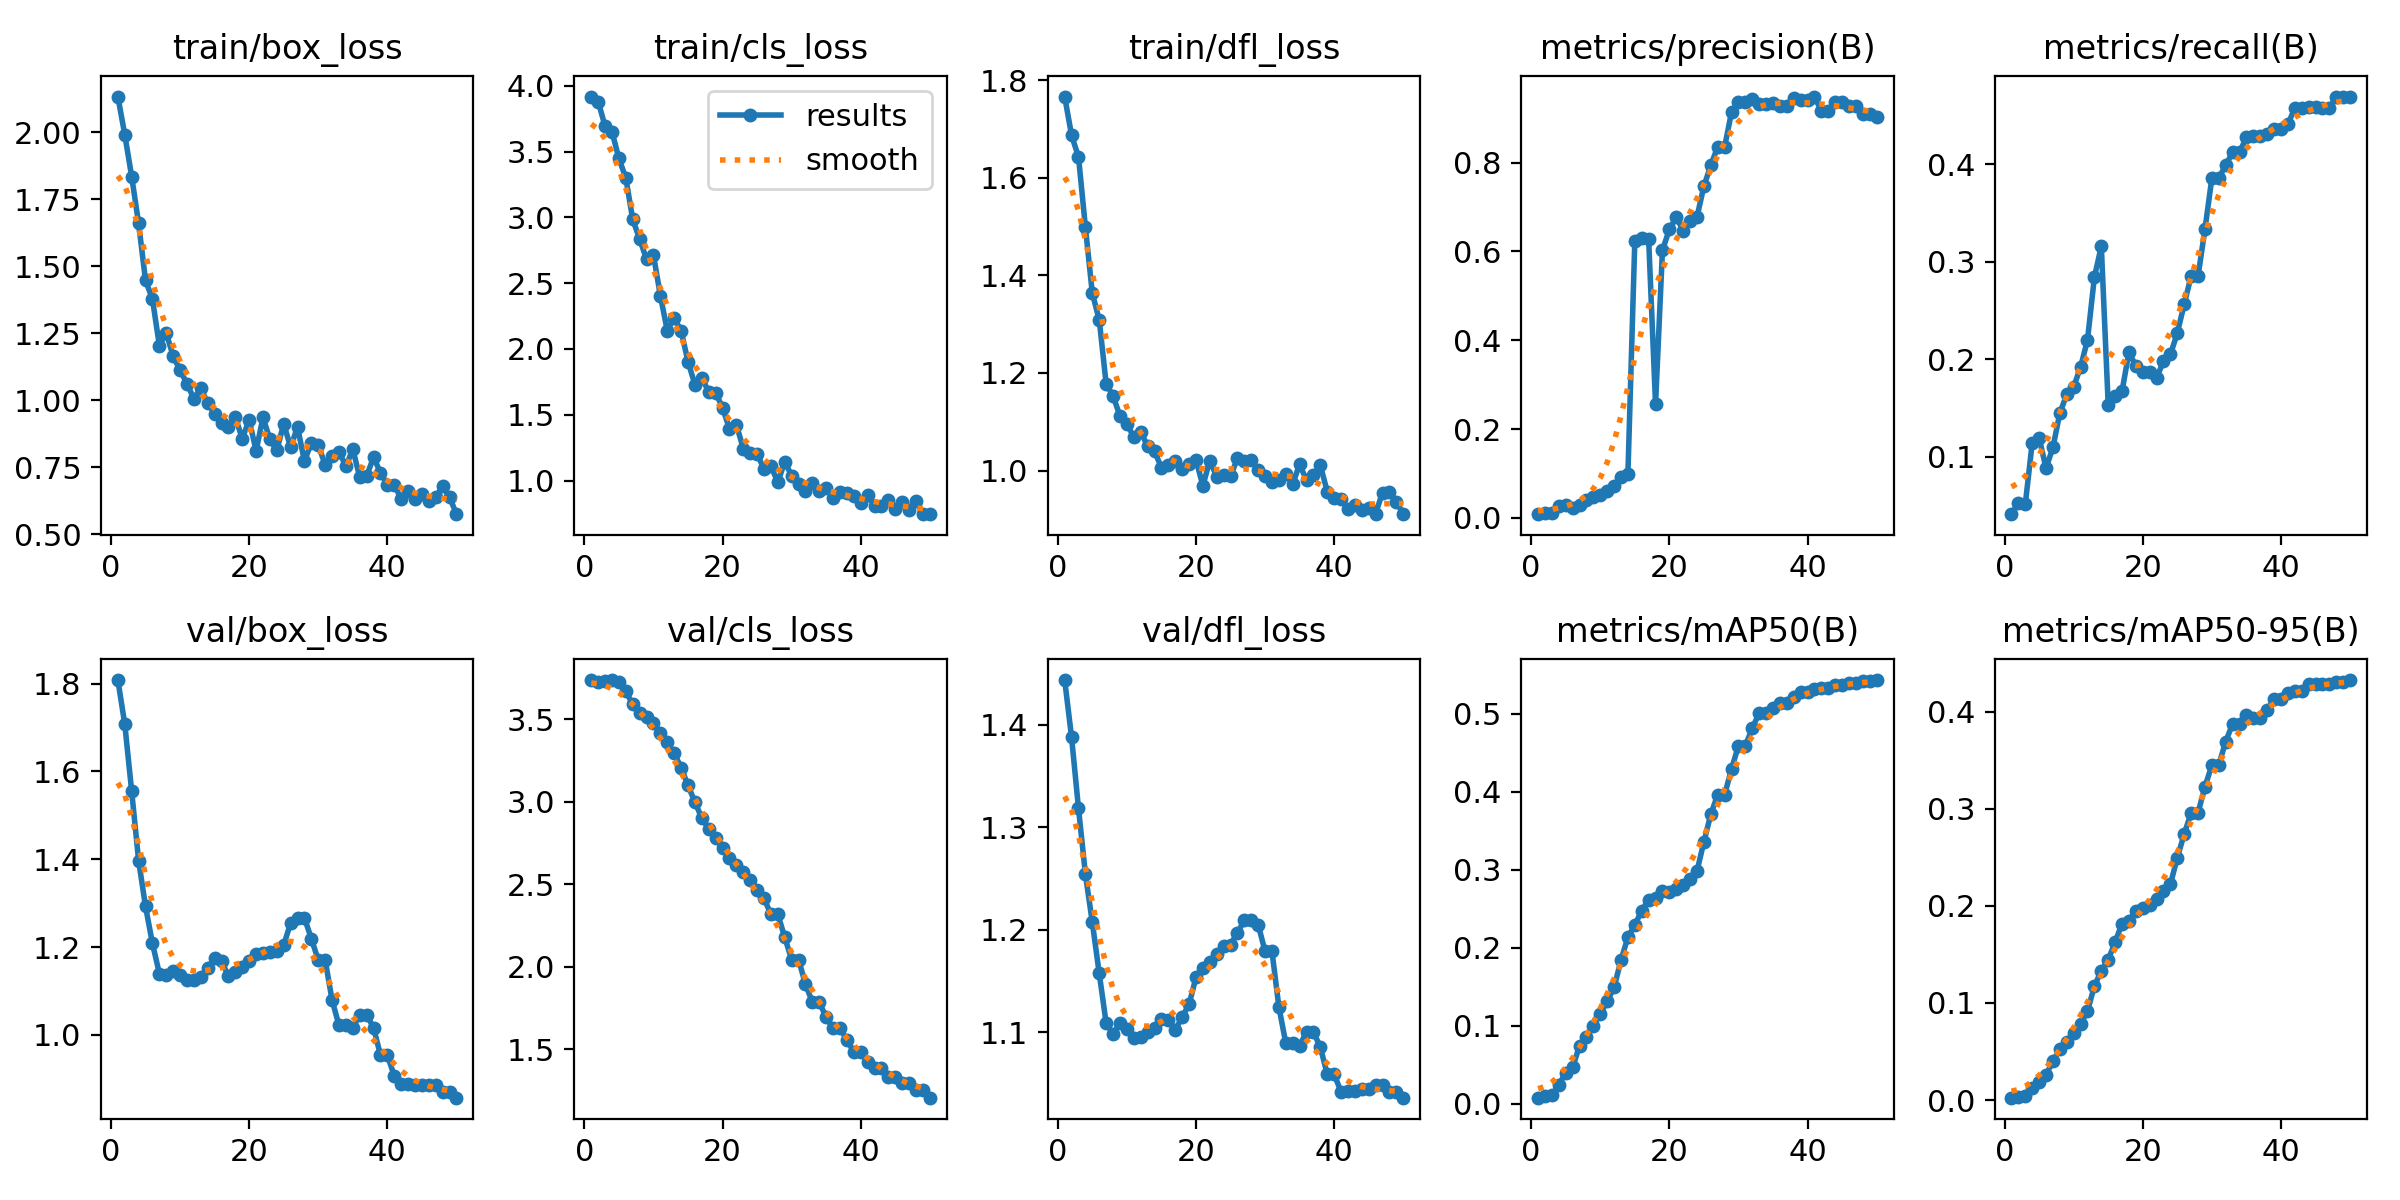

Data behind this chart, as committed beside it:
epoch, time, train/box_loss, train/cls_loss, train/dfl_loss, metrics/precision(B), metrics/recall(B), metrics/mAP50(B), metrics/mAP50-95(B), val/box_loss, val/cls_loss, val/dfl_loss, lr/pg0, lr/pg1, lr/pg2
1, 44.63, 2.133, 3.919, 1.766, 0.00854, 0.04104, 0.00764, 0.00244, 1.808, 3.736, 1.444, 1.429e-05, 1.429e-05, 1.429e-05
2, 72.1, 1.991, 3.881, 1.687, 0.0112, 0.0527, 0.00927, 0.00332, 1.708, 3.728, 1.388, 4.20212e-05, 4.20212e-05, 4.20212e-05
3, 93.49, 1.834, 3.693, 1.643, 0.01162, 0.05128, 0.01067, 0.00435, 1.554, 3.731, 1.318, 6.86206e-05, 6.86206e-05, 6.86206e-05
4, 109.7, 1.66, 3.651, 1.499, 0.02656, 0.1142, 0.02397, 0.01221, 1.397, 3.738, 1.254, 9.40882e-05, 9.40882e-05, 9.40882e-05
5, 128.3, 1.447, 3.449, 1.363, 0.02863, 0.1194, 0.03972, 0.01899, 1.293, 3.727, 1.207, 0.0001184, 0.0001184, 0.0001184
6, 143, 1.379, 3.299, 1.309, 0.02237, 0.08816, 0.04671, 0.02605, 1.209, 3.669, 1.157, 0.0001416, 0.0001416, 0.0001416
7, 163.4, 1.204, 2.984, 1.178, 0.02965, 0.1096, 0.07392, 0.03987, 1.14, 3.592, 1.109, 0.0001637, 0.0001637, 0.0001637
8, 196.1, 1.251, 2.835, 1.153, 0.04028, 0.1447, 0.08518, 0.05252, 1.137, 3.536, 1.098, 0.0001846, 0.0001846, 0.0001846
9, 218.5, 1.165, 2.683, 1.112, 0.04658, 0.1638, 0.09967, 0.06014, 1.145, 3.513, 1.109, 0.0002045, 0.0002045, 0.0002045
10, 243, 1.112, 2.714, 1.095, 0.05253, 0.1717, 0.1152, 0.0694, 1.137, 3.475, 1.104, 0.0002231, 0.0002231, 0.0002231
11, 257.7, 1.062, 2.405, 1.07, 0.06036, 0.1918, 0.131, 0.0779, 1.124, 3.419, 1.094, 0.0002407, 0.0002407, 0.0002407
12, 271.1, 1.006, 2.139, 1.08, 0.07139, 0.2198, 0.1491, 0.09163, 1.125, 3.363, 1.095, 0.0002571, 0.0002571, 0.0002571
13, 285.8, 1.044, 2.235, 1.05, 0.09253, 0.2841, 0.1837, 0.1172, 1.133, 3.294, 1.101, 0.0002724, 0.0002724, 0.0002724
14, 309.4, 0.9897, 2.138, 1.04, 0.09904, 0.3158, 0.2135, 0.1332, 1.153, 3.208, 1.104, 0.0002865, 0.0002865, 0.0002865
15, 322.3, 0.9507, 1.904, 1.006, 0.6237, 0.1529, 0.2288, 0.1444, 1.176, 3.099, 1.113, 0.0002995, 0.0002995, 0.0002995
16, 338.8, 0.914, 1.73, 1.012, 0.6298, 0.162, 0.2475, 0.1626, 1.168, 2.997, 1.112, 0.0003114, 0.0003114, 0.0003114
17, 353.9, 0.9016, 1.779, 1.019, 0.6283, 0.1672, 0.2614, 0.1817, 1.133, 2.901, 1.102, 0.0003222, 0.0003222, 0.0003222
18, 366.9, 0.9383, 1.675, 1.002, 0.2566, 0.2071, 0.2634, 0.1847, 1.143, 2.836, 1.115, 0.0003318, 0.0003318, 0.0003318
19, 379.9, 0.856, 1.669, 1.013, 0.6031, 0.1931, 0.2726, 0.1947, 1.154, 2.778, 1.127, 0.0003403, 0.0003403, 0.0003403
20, 393.3, 0.9275, 1.551, 1.023, 0.6495, 0.187, 0.2717, 0.1981, 1.169, 2.719, 1.153, 0.0003477, 0.0003477, 0.0003477
21, 404.5, 0.8116, 1.394, 0.9688, 0.6776, 0.187, 0.2746, 0.2005, 1.185, 2.66, 1.162, 0.0003539, 0.0003539, 0.0003539
22, 416.7, 0.9359, 1.424, 1.021, 0.6468, 0.1809, 0.2803, 0.207, 1.186, 2.618, 1.169, 0.000359, 0.000359, 0.000359
23, 428.4, 0.8545, 1.243, 0.9879, 0.6676, 0.1978, 0.2876, 0.2149, 1.19, 2.571, 1.176, 0.0003629, 0.0003629, 0.0003629
24, 440, 0.813, 1.206, 0.9917, 0.6781, 0.2049, 0.2981, 0.2221, 1.192, 2.528, 1.184, 0.0003658, 0.0003658, 0.0003658
25, 454.3, 0.9126, 1.204, 0.9881, 0.747, 0.2268, 0.3356, 0.2495, 1.205, 2.466, 1.185, 0.0003675, 0.0003675, 0.0003675
26, 465.6, 0.8248, 1.087, 1.025, 0.7942, 0.2565, 0.3709, 0.2739, 1.255, 2.414, 1.197, 0.000368, 0.000368, 0.000368
27, 477.8, 0.9008, 1.109, 1.02, 0.8357, 0.2852, 0.3961, 0.2957, 1.266, 2.317, 1.209, 0.0003675, 0.0003675, 0.0003675
28, 489.4, 0.7723, 0.9877, 1.021, 0.8357, 0.2852, 0.3961, 0.2957, 1.266, 2.317, 1.209, 0.0003658, 0.0003658, 0.0003658
29, 501.7, 0.8421, 1.143, 1.002, 0.9142, 0.3333, 0.4291, 0.3226, 1.219, 2.177, 1.205, 0.000363, 0.000363, 0.000363
30, 513.7, 0.8331, 1.037, 0.9892, 0.9373, 0.3859, 0.4587, 0.3449, 1.17, 2.042, 1.179, 0.000359, 0.000359, 0.000359
31, 525.7, 0.7591, 0.9769, 0.9767, 0.9373, 0.3859, 0.4587, 0.3449, 1.17, 2.042, 1.179, 0.0003539, 0.0003539, 0.0003539
32, 537.7, 0.7908, 0.9217, 0.9811, 0.9432, 0.3988, 0.4814, 0.3691, 1.079, 1.893, 1.125, 0.0003477, 0.0003477, 0.0003477
33, 550.9, 0.8074, 0.9846, 0.9939, 0.9319, 0.4124, 0.5003, 0.3873, 1.021, 1.784, 1.089, 0.0003403, 0.0003403, 0.0003403
34, 563.8, 0.7545, 0.9176, 0.9721, 0.9319, 0.4124, 0.5003, 0.3873, 1.021, 1.784, 1.089, 0.0003318, 0.0003318, 0.0003318
35, 577.2, 0.8172, 0.9463, 1.013, 0.9345, 0.4275, 0.5073, 0.3966, 1.015, 1.692, 1.087, 0.0003222, 0.0003222, 0.0003222
36, 589.2, 0.7132, 0.8689, 0.9797, 0.9265, 0.429, 0.513, 0.3937, 1.046, 1.625, 1.1, 0.0003115, 0.0003115, 0.0003115
37, 601.5, 0.7176, 0.9119, 0.9903, 0.9265, 0.429, 0.513, 0.3937, 1.046, 1.625, 1.1, 0.0002996, 0.0002996, 0.0002996
38, 614.3, 0.7874, 0.9024, 1.01, 0.9452, 0.4306, 0.5209, 0.4016, 1.016, 1.557, 1.085, 0.0002866, 0.0002866, 0.0002866
39, 649.8, 0.73, 0.881, 0.9571, 0.9418, 0.4357, 0.5281, 0.413, 0.9541, 1.48, 1.059, 0.0002724, 0.0002724, 0.0002724
40, 661.6, 0.685, 0.8261, 0.9439, 0.9418, 0.4357, 0.5281, 0.413, 0.9541, 1.48, 1.059, 0.0002572, 0.0002572, 0.0002572
41, 673.4, 0.6858, 0.8887, 0.9419, 0.9488, 0.4411, 0.5315, 0.4192, 0.906, 1.424, 1.042, 0.0002408, 0.0002408, 0.0002408
42, 684.1, 0.6312, 0.8062, 0.9217, 0.9164, 0.4573, 0.5326, 0.4216, 0.8888, 1.384, 1.043, 0.0002232, 0.0002232, 0.0002232
43, 694.8, 0.6632, 0.8035, 0.9291, 0.9164, 0.4573, 0.5326, 0.4216, 0.8888, 1.384, 1.043, 0.0002045, 0.0002045, 0.0002045
44, 706.2, 0.6318, 0.855, 0.9182, 0.9357, 0.4582, 0.536, 0.428, 0.8851, 1.332, 1.044, 0.0001847, 0.0001847, 0.0001847
45, 717.5, 0.6522, 0.7839, 0.9233, 0.9357, 0.4582, 0.536, 0.428, 0.8851, 1.332, 1.044, 0.0001638, 0.0001638, 0.0001638
46, 728.9, 0.6233, 0.8349, 0.912, 0.9279, 0.4572, 0.5391, 0.428, 0.885, 1.292, 1.048, 0.0001417, 0.0001417, 0.0001417
47, 740.3, 0.6401, 0.7768, 0.955, 0.9279, 0.4572, 0.5391, 0.428, 0.885, 1.292, 1.048, 0.0001185, 0.0001185, 0.0001185
48, 751.1, 0.6785, 0.8479, 0.9564, 0.9102, 0.4694, 0.5416, 0.4307, 0.8702, 1.249, 1.042, 9.4214e-05, 9.4214e-05, 9.4214e-05
49, 762.2, 0.6385, 0.7459, 0.9365, 0.9102, 0.4694, 0.5416, 0.4307, 0.8702, 1.249, 1.042, 6.8752e-05, 6.8752e-05, 6.8752e-05
50, 773, 0.5751, 0.7442, 0.9107, 0.9038, 0.4693, 0.5429, 0.4324, 0.8569, 1.205, 1.036, 4.21584e-05, 4.21584e-05, 4.21584e-05
